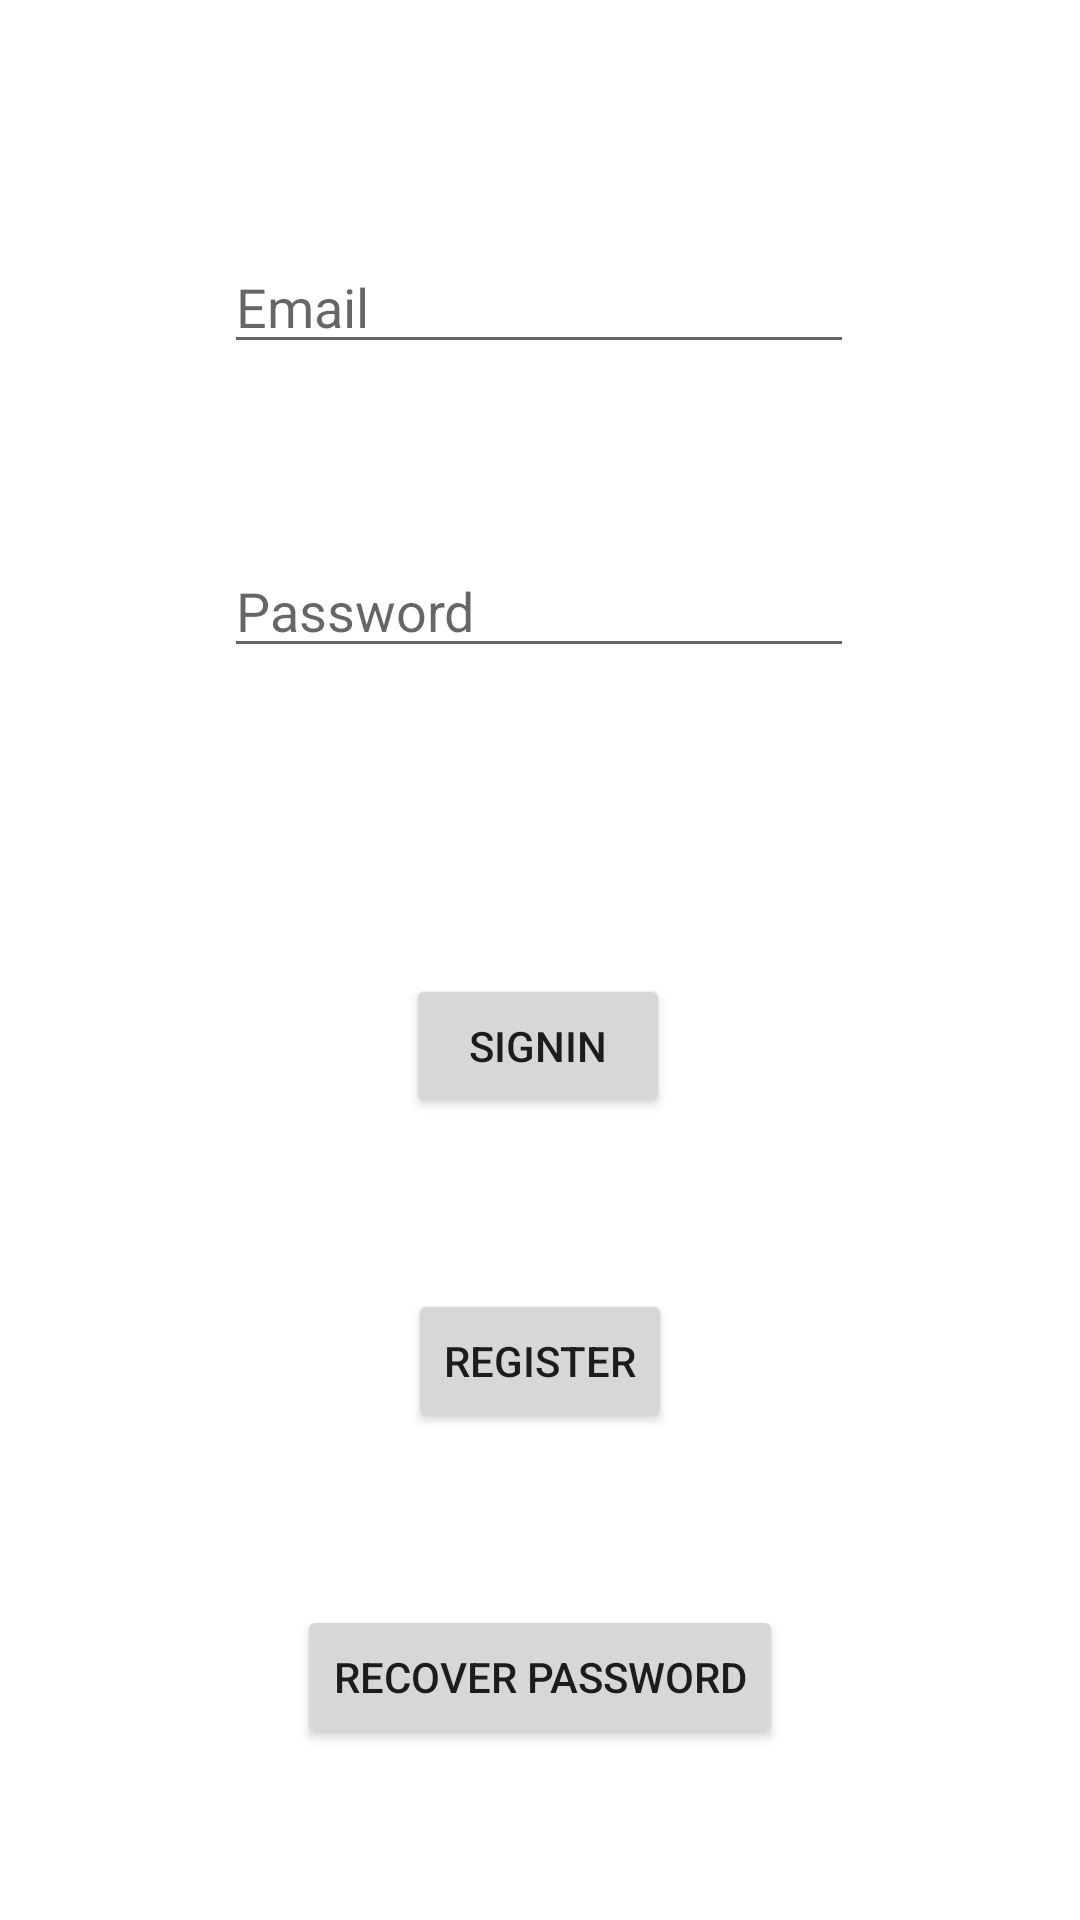

Layout XML and referenced resources for this Android screen:
<!-- AndroidManifest.xml: application theme Theme.CleanarquitectureMVP -->
<!-- res/layout/activity_main.xml -->
<?xml version="1.0" encoding="utf-8"?>
<androidx.constraintlayout.widget.ConstraintLayout xmlns:android="http://schemas.android.com/apk/res/android"
    xmlns:app="http://schemas.android.com/apk/res-auto"
    xmlns:tools="http://schemas.android.com/tools"
    android:layout_width="match_parent"
    android:layout_height="match_parent"
    tools:context=".presentation.login.view.MainActivity">


    <ProgressBar
        android:id="@+id/progressBarSignIn"
        style="?android:attr/progressBarStyle"
        android:layout_width="wrap_content"
        android:layout_height="wrap_content"
        android:visibility="gone"
        app:layout_constraintBottom_toBottomOf="parent"
        app:layout_constraintEnd_toEndOf="parent"
        app:layout_constraintHorizontal_bias="0.5"
        app:layout_constraintStart_toStartOf="parent"
        app:layout_constraintTop_toTopOf="parent" />

    <EditText
        android:id="@+id/etEmailSignIn"
        android:layout_width="wrap_content"
        android:layout_height="wrap_content"
        android:layout_marginTop="80dp"
        android:ems="10"
        android:hint="Email"
        android:inputType="textEmailAddress"
        app:layout_constraintEnd_toEndOf="parent"
        app:layout_constraintHorizontal_bias="0.497"
        app:layout_constraintStart_toStartOf="parent"
        app:layout_constraintTop_toTopOf="parent" />

    <EditText
        android:id="@+id/etPasswordSignIn"
        android:layout_width="wrap_content"
        android:layout_height="wrap_content"
        android:layout_marginTop="60dp"
        android:ems="10"
        android:hint="Password"
        android:inputType="textPassword"
        app:layout_constraintEnd_toEndOf="parent"
        app:layout_constraintHorizontal_bias="0.497"
        app:layout_constraintStart_toStartOf="parent"
        app:layout_constraintTop_toBottomOf="@+id/etEmailSignIn" />

    <Button
        android:id="@+id/btnSignIn"
        android:layout_width="wrap_content"
        android:layout_height="wrap_content"
        android:text="SignIn"
        app:layout_constraintBottom_toBottomOf="parent"
        app:layout_constraintEnd_toEndOf="parent"
        app:layout_constraintHorizontal_bias="0.498"
        app:layout_constraintStart_toStartOf="parent"
        app:layout_constraintTop_toBottomOf="@+id/etPasswordSignIn"
        app:layout_constraintVertical_bias="0.276" />

    <Button
        android:id="@+id/btnGoSignUp"
        android:layout_width="wrap_content"
        android:layout_height="wrap_content"
        android:text="Register"
        app:layout_constraintBottom_toTopOf="@+id/btnGoPasswordRecover"
        app:layout_constraintEnd_toEndOf="parent"
        app:layout_constraintHorizontal_bias="0.5"
        app:layout_constraintStart_toStartOf="parent"
        app:layout_constraintTop_toBottomOf="@+id/btnSignIn" />

    <Button
        android:id="@+id/btnGoPasswordRecover"
        android:layout_width="wrap_content"
        android:layout_height="wrap_content"
        android:text="Recover password"
        app:layout_constraintBottom_toBottomOf="parent"
        app:layout_constraintEnd_toEndOf="parent"
        app:layout_constraintHorizontal_bias="0.5"
        app:layout_constraintStart_toStartOf="parent"
        app:layout_constraintTop_toBottomOf="@+id/btnGoSignUp" />


</androidx.constraintlayout.widget.ConstraintLayout>
<!-- resources referenced by this layout -->
<resources>
  <style name="Theme.CleanarquitectureMVP" parent="Theme.MaterialComponents.DayNight.DarkActionBar">
          
          <item name="colorPrimary">@color/purple_500</item>
          <item name="colorPrimaryVariant">@color/purple_700</item>
          <item name="colorOnPrimary">@color/white</item>
          
          <item name="colorSecondary">@color/teal_200</item>
          <item name="colorSecondaryVariant">@color/teal_700</item>
          <item name="colorOnSecondary">@color/black</item>
          
          <item name="android:statusBarColor" tools:targetApi="l">?attr/colorPrimaryVariant</item>
          
      </style>
  <!-- not gathered from this repository: default colours our renderer supplied (Android Studio template values) -->
  <color name="purple_500">#FF6200EE</color>
  <color name="purple_700">#FF3700B3</color>
  <color name="teal_200">#FF03DAC5</color>
  <color name="teal_700">#FF018786</color>
  <color name="black">#FF000000</color>
  <color name="white">#FFFFFFFF</color>
</resources>
